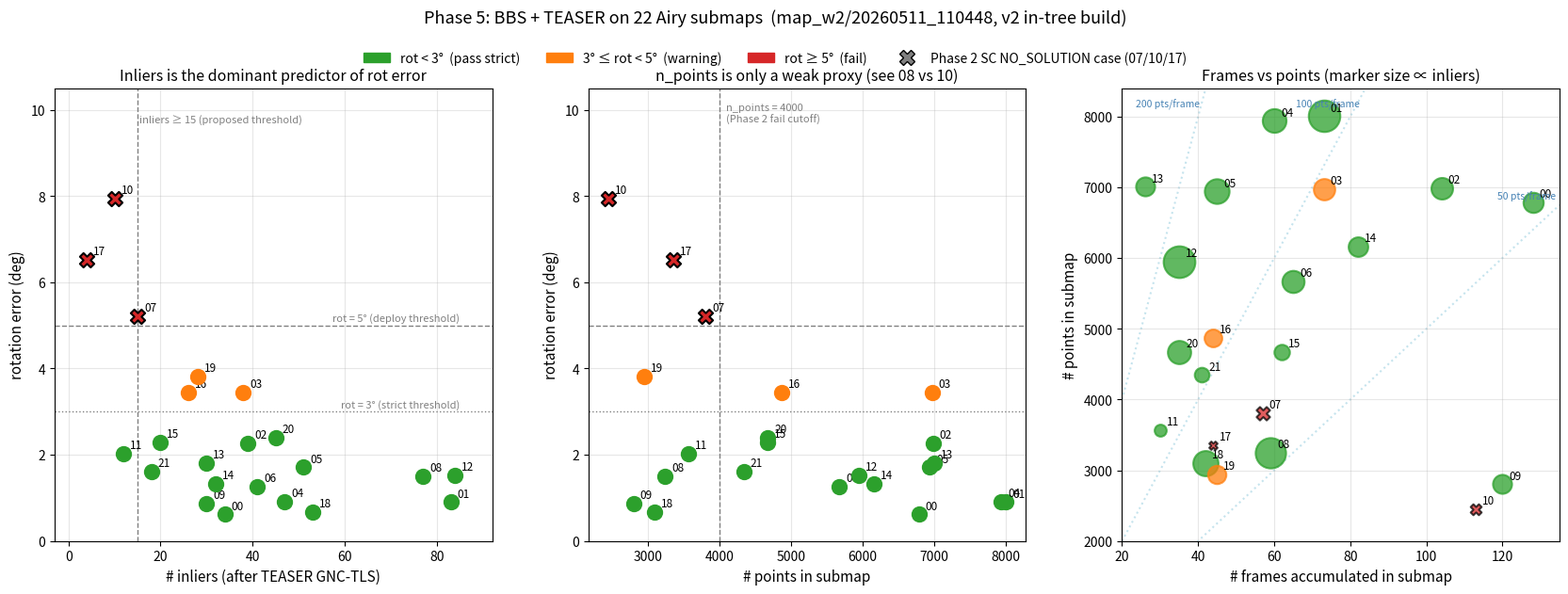

Python code for this plot: (Note: this script raises an exception after producing the figure.)
#!/usr/bin/env python3
"""Generate PNG for BBS+TEASER 22-submap result vs sparsity/inliers.

Output: bbs_22submaps_diagnostic.png next to this script.
"""
from pathlib import Path
import matplotlib.pyplot as plt
import matplotlib.patches as mpatches

# (submap, n_frames, n_points, inliers, rot_err_deg, trans_err_m)
DATA = [
    ("00", 128, 6788,  34, 0.62, 0.077),
    ("01",  73, 8006,  83, 0.90, 0.036),
    ("02", 104, 6986,  39, 2.27, 0.180),
    ("03",  73, 6973,  38, 3.45, 0.067),
    ("04",  60, 7940,  47, 0.92, 0.132),
    ("05",  45, 6941,  51, 1.71, 0.100),
    ("06",  65, 5675,  41, 1.27, 0.089),
    ("07",  57, 3808,  15, 5.21, 0.279),
    ("08",  59, 3245,  77, 1.51, 0.035),
    ("09", 120, 2802,  30, 0.87, 0.134),
    ("10", 113, 2447,  10, 7.95, 0.349),
    ("11",  30, 3573,  12, 2.02, 0.135),
    ("12",  35, 5952,  84, 1.53, 0.022),
    ("13",  26, 7007,  30, 1.80, 0.106),
    ("14",  82, 6167,  32, 1.33, 0.103),
    ("15",  62, 4672,  20, 2.28, 0.139),
    ("16",  44, 4870,  26, 3.44, 0.217),
    ("17",  44, 3357,   4, 6.53, 0.505),
    ("18",  42, 3097,  53, 0.68, 0.049),
    ("19",  45, 2944,  28, 3.81, 0.106),
    ("20",  35, 4677,  45, 2.40, 0.187),
    ("21",  41, 4345,  18, 1.61, 0.398),
]

SC_FAIL_IDS = {"07", "10", "17"}  # Phase 2 NO_SOLUTION

def status_color(rot):
    if rot > 5.0:   return "#d62728"  # red — fail
    if rot > 3.0:   return "#ff7f0e"  # orange — warning
    return "#2ca02c"                  # green — pass

fig, axes = plt.subplots(1, 3, figsize=(17, 6.5))
plt.subplots_adjust(left=0.05, right=0.99, top=0.84, bottom=0.10, wspace=0.22)

# --- Panel 1: inliers (x) vs rot_err (y) — the "money plot" ---
ax = axes[0]
for (sid, nf, npts, nin, rot, _t) in DATA:
    c = status_color(rot)
    marker = "X" if sid in SC_FAIL_IDS else "o"
    edge = "black" if sid in SC_FAIL_IDS else c
    ax.scatter(nin, rot, c=c, marker=marker, s=120, edgecolors=edge, linewidths=1.5, zorder=3)
    ax.annotate(sid, (nin, rot), fontsize=8.5, xytext=(5, 4), textcoords="offset points")
ax.axhline(5.0, ls="--", color="gray", lw=1)
ax.axhline(3.0, ls=":",  color="gray", lw=1)
ax.axvline(15,  ls="--", color="gray", lw=1)
ax.text(15.5, 9.7, "inliers ≥ 15 (proposed threshold)", color="gray", fontsize=8)
ax.text(85,    5.1, "rot = 5° (deploy threshold)",       color="gray", fontsize=8, ha="right")
ax.text(85,    3.1, "rot = 3° (strict threshold)",       color="gray", fontsize=8, ha="right")
ax.set_xlabel("# inliers (after TEASER GNC-TLS)", fontsize=11)
ax.set_ylabel("rotation error (deg)", fontsize=11)
ax.set_title("Inliers is the dominant predictor of rot error", fontsize=11.5)
ax.set_xlim(-3, 92)
ax.set_ylim(0, 10.5)
ax.grid(True, alpha=0.3)

# --- Panel 2: n_points (x) vs rot_err (y) — weaker correlation ---
ax = axes[1]
for (sid, nf, npts, nin, rot, _t) in DATA:
    c = status_color(rot)
    marker = "X" if sid in SC_FAIL_IDS else "o"
    edge = "black" if sid in SC_FAIL_IDS else c
    ax.scatter(npts, rot, c=c, marker=marker, s=120, edgecolors=edge, linewidths=1.5, zorder=3)
    ax.annotate(sid, (npts, rot), fontsize=8.5, xytext=(5, 4), textcoords="offset points")
ax.axhline(5.0, ls="--", color="gray", lw=1)
ax.axhline(3.0, ls=":",  color="gray", lw=1)
ax.axvline(4000, ls="--", color="gray", lw=1)
ax.text(4100, 9.7, "n_points = 4000\n(Phase 2 fail cutoff)", color="gray", fontsize=8)
ax.set_xlabel("# points in submap", fontsize=11)
ax.set_ylabel("rotation error (deg)", fontsize=11)
ax.set_title("n_points is only a weak proxy (see 08 vs 10)", fontsize=11.5)
ax.set_ylim(0, 10.5)
ax.grid(True, alpha=0.3)

# --- Panel 3: n_frames (x) vs n_points (y), color = rot status, size = inliers ---
ax = axes[2]
for (sid, nf, npts, nin, rot, _t) in DATA:
    c = status_color(rot)
    marker = "X" if sid in SC_FAIL_IDS else "o"
    edge = "black" if sid in SC_FAIL_IDS else c
    # size scales with inliers (15..600)
    s = max(40, min(600, nin * 7))
    ax.scatter(nf, npts, c=c, marker=marker, s=s,
               edgecolors=edge, linewidths=1.5, alpha=0.75, zorder=3)
    ax.annotate(sid, (nf, npts), fontsize=8.5, xytext=(5, 4), textcoords="offset points")
ax.set_xlabel("# frames accumulated in submap", fontsize=11)
ax.set_ylabel("# points in submap", fontsize=11)
ax.set_title("Frames vs points (marker size ∝ inliers)", fontsize=11.5)
ax.grid(True, alpha=0.3)
# Diagonals of constant pts/frame; place labels INSIDE the visible window only.
import numpy as np
ax.set_xlim(20, 135)
ax.set_ylim(2000, 8400)
x_lo, x_hi = ax.get_xlim()
y_lo, y_hi = ax.get_ylim()
xs = np.linspace(x_lo, x_hi, 50)
for pf in [50, 100, 200]:
    ys = xs * pf
    ax.plot(xs, ys, ls=":", color="lightblue", alpha=0.7, zorder=1)
    # find a point on the line that's inside the window for the label
    x_in_y = y_hi / pf       # x where line exits the top
    if x_in_y <= x_hi:
        ax.text(x_in_y - 1.5, y_hi - 150, f"{pf} pts/frame",
                color="steelblue", fontsize=7.5, ha="right", va="top",
                rotation=0, clip_on=True)
    else:
        # line stays in window for all x; put label near right edge
        ax.text(x_hi - 1, x_hi * pf + 50, f"{pf} pts/frame",
                color="steelblue", fontsize=7.5, ha="right", va="bottom",
                clip_on=True)

# Global legend — placed below the suptitle, above the panels
legend_handles = [
    mpatches.Patch(color="#2ca02c", label="rot < 3°  (pass strict)"),
    mpatches.Patch(color="#ff7f0e", label="3° ≤ rot < 5°  (warning)"),
    mpatches.Patch(color="#d62728", label="rot ≥ 5°  (fail)"),
    plt.Line2D([0], [0], marker="X", color="white", markerfacecolor="gray",
               markeredgecolor="black", markersize=12, lw=0,
               label="Phase 2 SC NO_SOLUTION case (07/10/17)"),
]
fig.legend(handles=legend_handles, loc="upper center",
           ncol=4, frameon=False, fontsize=10, bbox_to_anchor=(0.5, 0.92))

fig.suptitle("Phase 5: BBS + TEASER on 22 Airy submaps  (map_w2/20260511_110448, v2 in-tree build)",
             fontsize=13, y=0.97)

out = Path(__file__).parent / "bbs_22submaps_diagnostic.png"
fig.savefig(out, dpi=150)
print(f"wrote {out}  ({out.stat().st_size / 1024:.1f} KB)")
